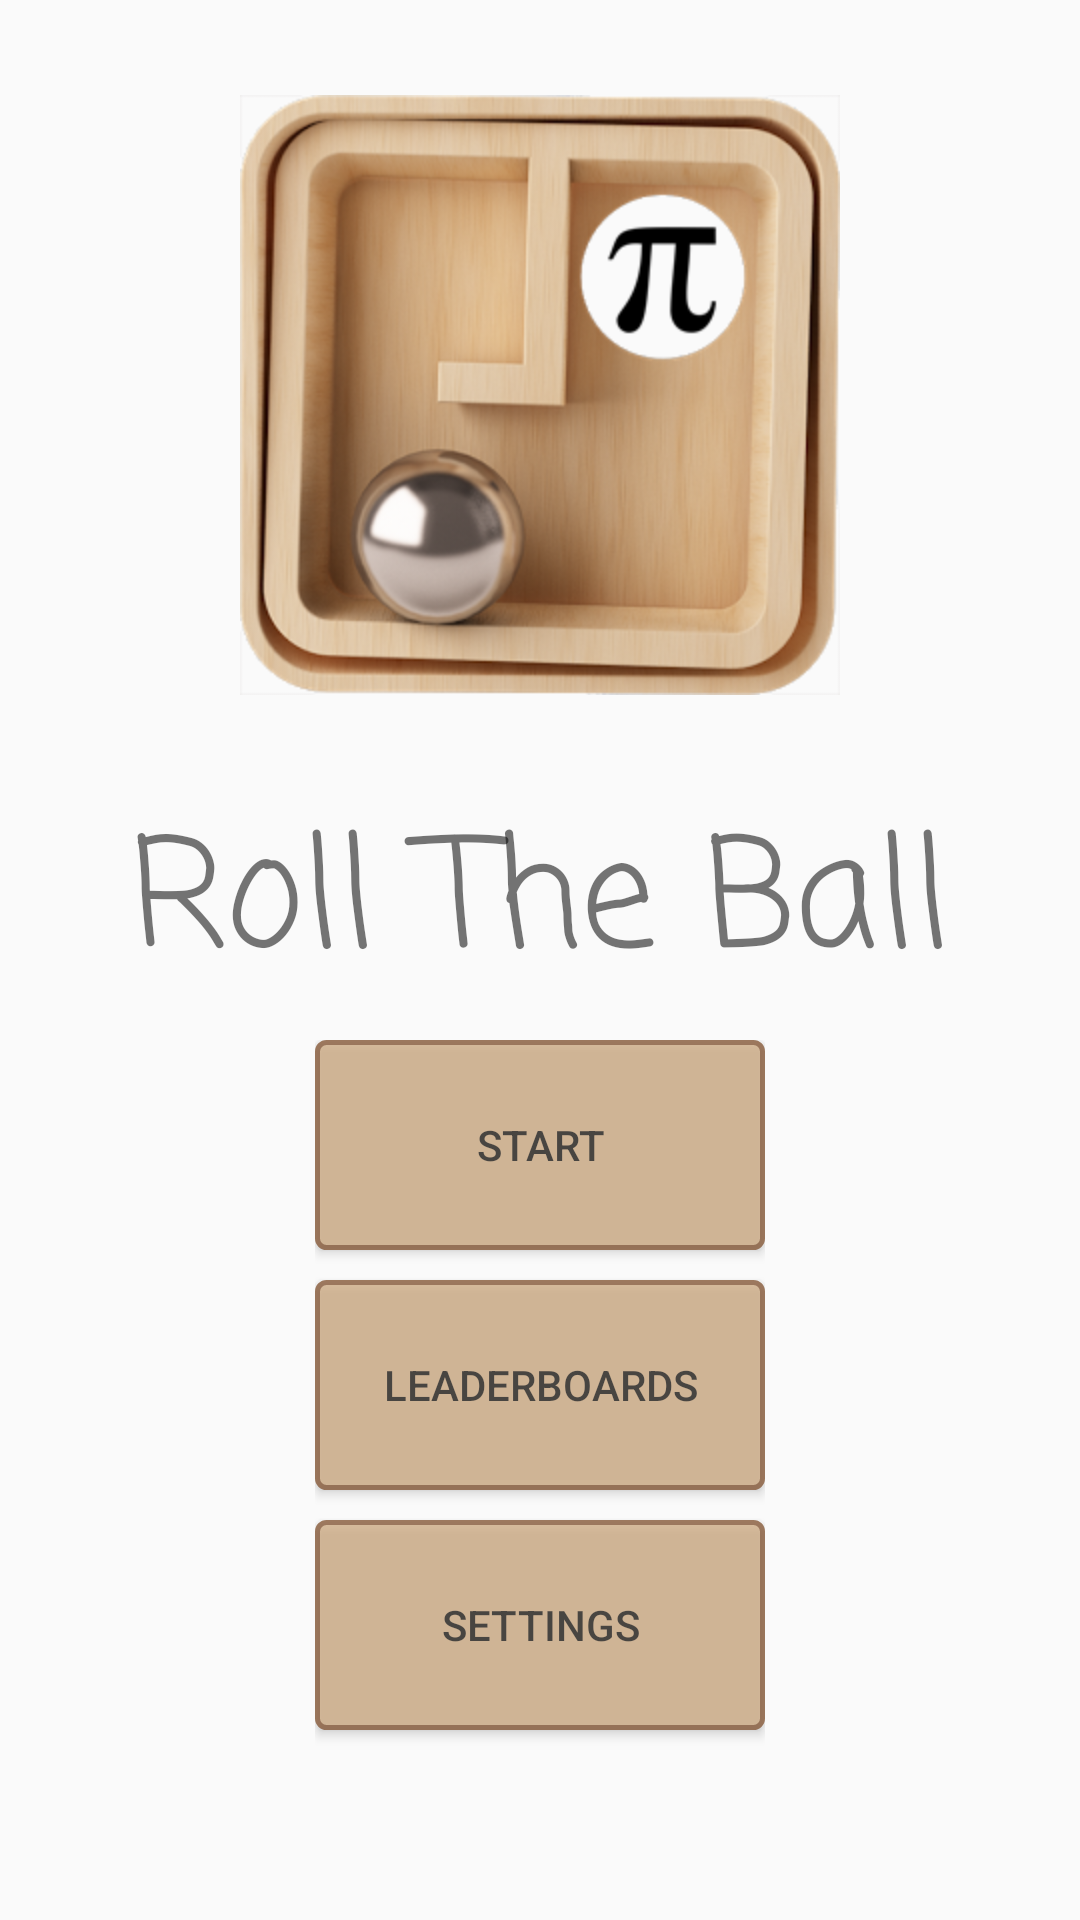

Produce the Android XML layout that renders to this screen, including the resource entries it uses.
<!-- AndroidManifest.xml: application theme AppTheme -->
<!-- res/layout/activity_main.xml -->
<?xml version="1.0" encoding="utf-8"?>
<LinearLayout xmlns:android="http://schemas.android.com/apk/res/android"
    xmlns:tools="http://schemas.android.com/tools"
    android:layout_width="match_parent"
    android:layout_height="match_parent"
    android:background="@drawable/img1"
    android:orientation="vertical"
    tools:context="com.example.dellp.educationapp.MainActivity">

    <ImageView
        android:layout_width="200dp"
        android:layout_height="200dp"
        android:layout_gravity="center"
        android:layout_weight="1"
        android:src="@drawable/img2"/>

    <TextView
        android:layout_width="wrap_content"
        android:layout_height="20dp"
        android:layout_gravity="center"
        android:layout_weight="1"
        android:fontFamily="casual"
        android:text="@string/title"
        android:textSize="50sp" />

    <LinearLayout
        android:layout_width="wrap_content"
        android:layout_height="wrap_content"
        android:layout_weight="1"
        android:orientation="vertical"
        android:layout_gravity="center">
        <Button
            android:id="@+id/startButton"
            android:layout_width="150dp"
            android:layout_height="70dp"
            android:alpha="0.75"
            android:layout_marginBottom="10dp"
            android:onClick="onClick"
            android:text="@string/startButton"
            android:background="@drawable/my_button_bg"/>
        <Button
            android:layout_width="150dp"
            android:layout_height="70dp"
            android:alpha="0.75"
            android:layout_marginBottom="10dp"
            android:text="@string/leaderboardsButton"
            android:background="@drawable/my_button_bg"/>
        <Button
            android:id="@+id/settingButton"
            android:layout_width="150dp"
            android:layout_height="70dp"
            android:alpha="0.75"
            android:onClick="onClick"
            android:text="@string/settingButton"
            android:background="@drawable/my_button_bg"/>
    </LinearLayout>
</LinearLayout>
<!-- resources referenced by this layout -->
<resources>
  <!-- drawable img2: png bitmap (drawable, 131983 bytes) -->
  <!-- drawable my_button_bg (drawable) -->
  <?xml version="1.0" encoding="utf-8"?>
  <shape xmlns:android="http://schemas.android.com/apk/res/android"
      android:shape="rectangle">
      <gradient android:startColor="#ceaa81"
          android:endColor="#ceaa81"
          android:angle="270" />
      <corners android:radius="3dp" />
      <stroke android:width="5px" android:color="#81512e" />
  </shape>
  <string name="leaderboardsButton">LeaderBoards</string>
  <string name="settingButton">Settings</string>
  <string name="startButton">Start</string>
  <string name="title">Roll The Ball</string>
  <style name="AppTheme" parent="Theme.AppCompat.Light.NoActionBar">
          
          <item name="colorPrimary">@color/colorPrimary</item>
          <item name="colorPrimaryDark">@color/colorPrimaryDark</item>
          <item name="colorAccent">@color/colorAccent</item>
      </style>
  <color name="colorPrimary">#3F51B5</color>
  <color name="colorPrimaryDark">#303F9F</color>
  <color name="colorAccent">#FF4081</color>
</resources>
